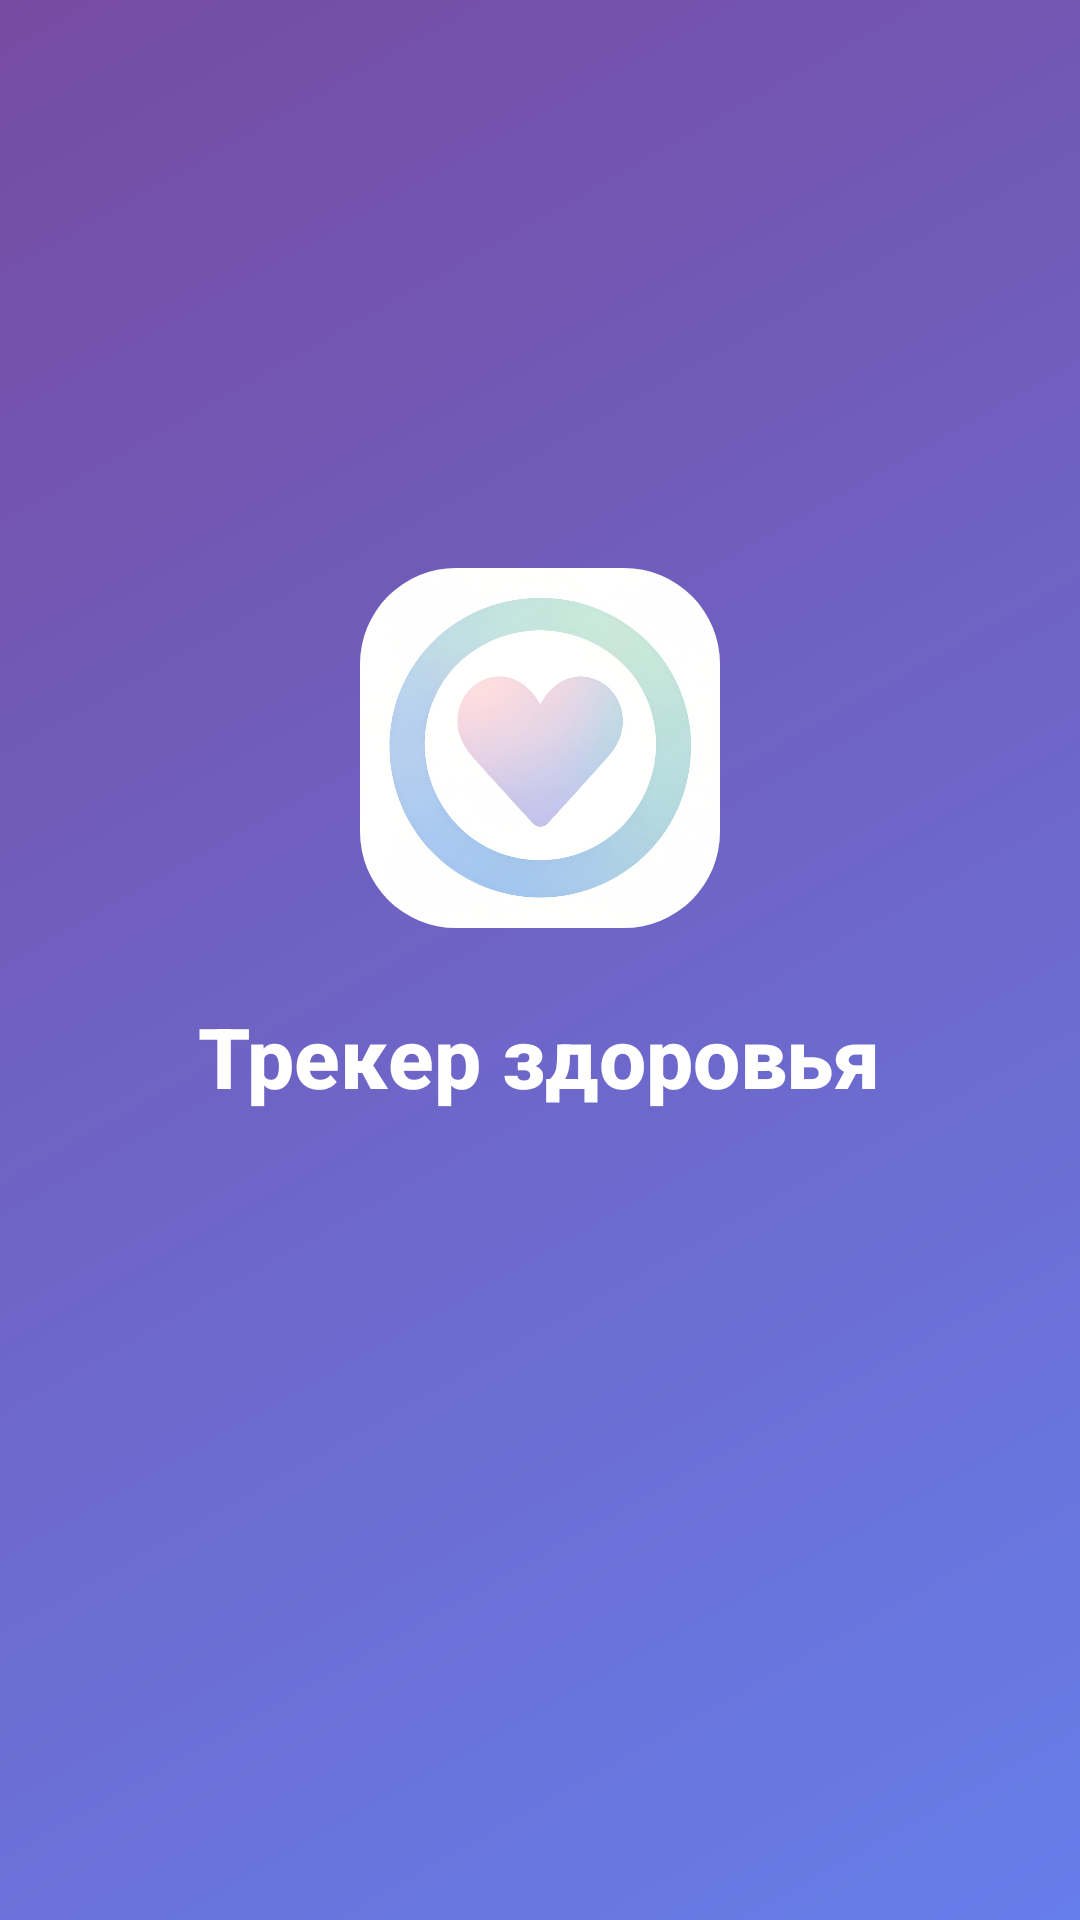

Produce the Android XML layout that renders to this screen, including the resource entries it uses.
<!-- AndroidManifest.xml: activity theme Theme.MigraineTracker.Splash -->
<!-- res/layout/activity_splash.xml -->
<?xml version="1.0" encoding="utf-8"?>
<LinearLayout xmlns:android="http://schemas.android.com/apk/res/android"
    xmlns:app="http://schemas.android.com/apk/res-auto"
    android:layout_width="match_parent"
    android:layout_height="match_parent"
    android:orientation="vertical"
    android:gravity="center"
    android:background="@drawable/splash_background">

    <com.google.android.material.imageview.ShapeableImageView
        android:layout_width="120dp"
        android:layout_height="120dp"
        android:src="@drawable/ic_logo"
        app:shapeAppearanceOverlay="@style/roundedImageView"
        android:layout_marginBottom="24dp" />

    <TextView
        android:layout_width="wrap_content"
        android:layout_height="wrap_content"
        android:text="Трекер здоровья"
        android:textSize="28sp"
        android:textStyle="bold"
        android:textColor="@android:color/white"
        android:fontFamily="sans-serif-medium" />

    <ProgressBar
        android:layout_width="wrap_content"
        android:layout_height="wrap_content"
        android:layout_marginTop="32dp"
        android:indeterminateTint="@android:color/white" />

</LinearLayout>
<!-- resources referenced by this layout -->
<resources>
  <!-- drawable ic_logo: png bitmap (drawable, 597347 bytes) -->
  <!-- drawable splash_background (drawable) -->
  <?xml version="1.0" encoding="utf-8"?>
  <layer-list xmlns:android="http://schemas.android.com/apk/res/android">
      <item>
          <shape>
              <gradient
                  android:startColor="#667EEA"
                  android:endColor="#764BA2"
                  android:angle="135"
                  android:type="linear" />
          </shape>
      </item>
  </layer-list>
  <style name="roundedImageView" parent="">
          <item name="cornerFamily">rounded</item>
          <item name="cornerSize">32dp</item>
      </style>
  <style name="Theme.MigraineTracker.Splash" parent="Theme.MigraineTracker">
          <item name="android:windowBackground">@drawable/splash_background</item>
          <item name="android:windowNoTitle">true</item>
          <item name="android:windowFullscreen">true</item>
          <item name="android:statusBarColor">@android:color/transparent</item>
          <item name="android:navigationBarColor">@android:color/transparent</item>
      </style>
  <style name="Theme.MigraineTracker" parent="Theme.MaterialComponents.DayNight.NoActionBar">
  
          <item name="colorPrimary">@color/purple_500</item>
          <item name="colorPrimaryVariant">@color/purple_700</item>
          <item name="colorOnPrimary">@color/white</item>
          <item name="colorSecondary">@color/teal_200</item>
          <item name="colorSecondaryVariant">@color/teal_700</item>
          <item name="colorOnSecondary">@color/black</item>
  
          <item name="colorSurface">@color/background_card</item>
          <item name="colorOnSurface">@color/black</item>
          <item name="android:colorBackground">@color/background_main</item>
          <item name="colorOnBackground">@color/black</item>
  
          <item name="android:statusBarColor">?attr/colorPrimaryVariant</item>
          <item name="android:windowActionBar">false</item>
          <item name="windowNoTitle">true</item>
  
          <item name="materialAlertDialogTheme">@style/ThemeOverlay.MaterialComponents.MaterialAlertDialog</item>
  
          <item name="colorButtonNormal">?attr/colorPrimary</item>
          <item name="colorControlHighlight">?attr/colorPrimary</item>
      </style>
  <color name="purple_500">#FF6200EE</color>
  <color name="purple_700">#FF3700B3</color>
  <color name="white">#FFFFFFFF</color>
  <color name="teal_200">#FF03DAC5</color>
  <color name="teal_700">#FF018786</color>
  <color name="black">#FF000000</color>
  <color name="background_card">#FFFFFFFF</color>
  <color name="background_main">#FFF5F5F5</color>
</resources>
